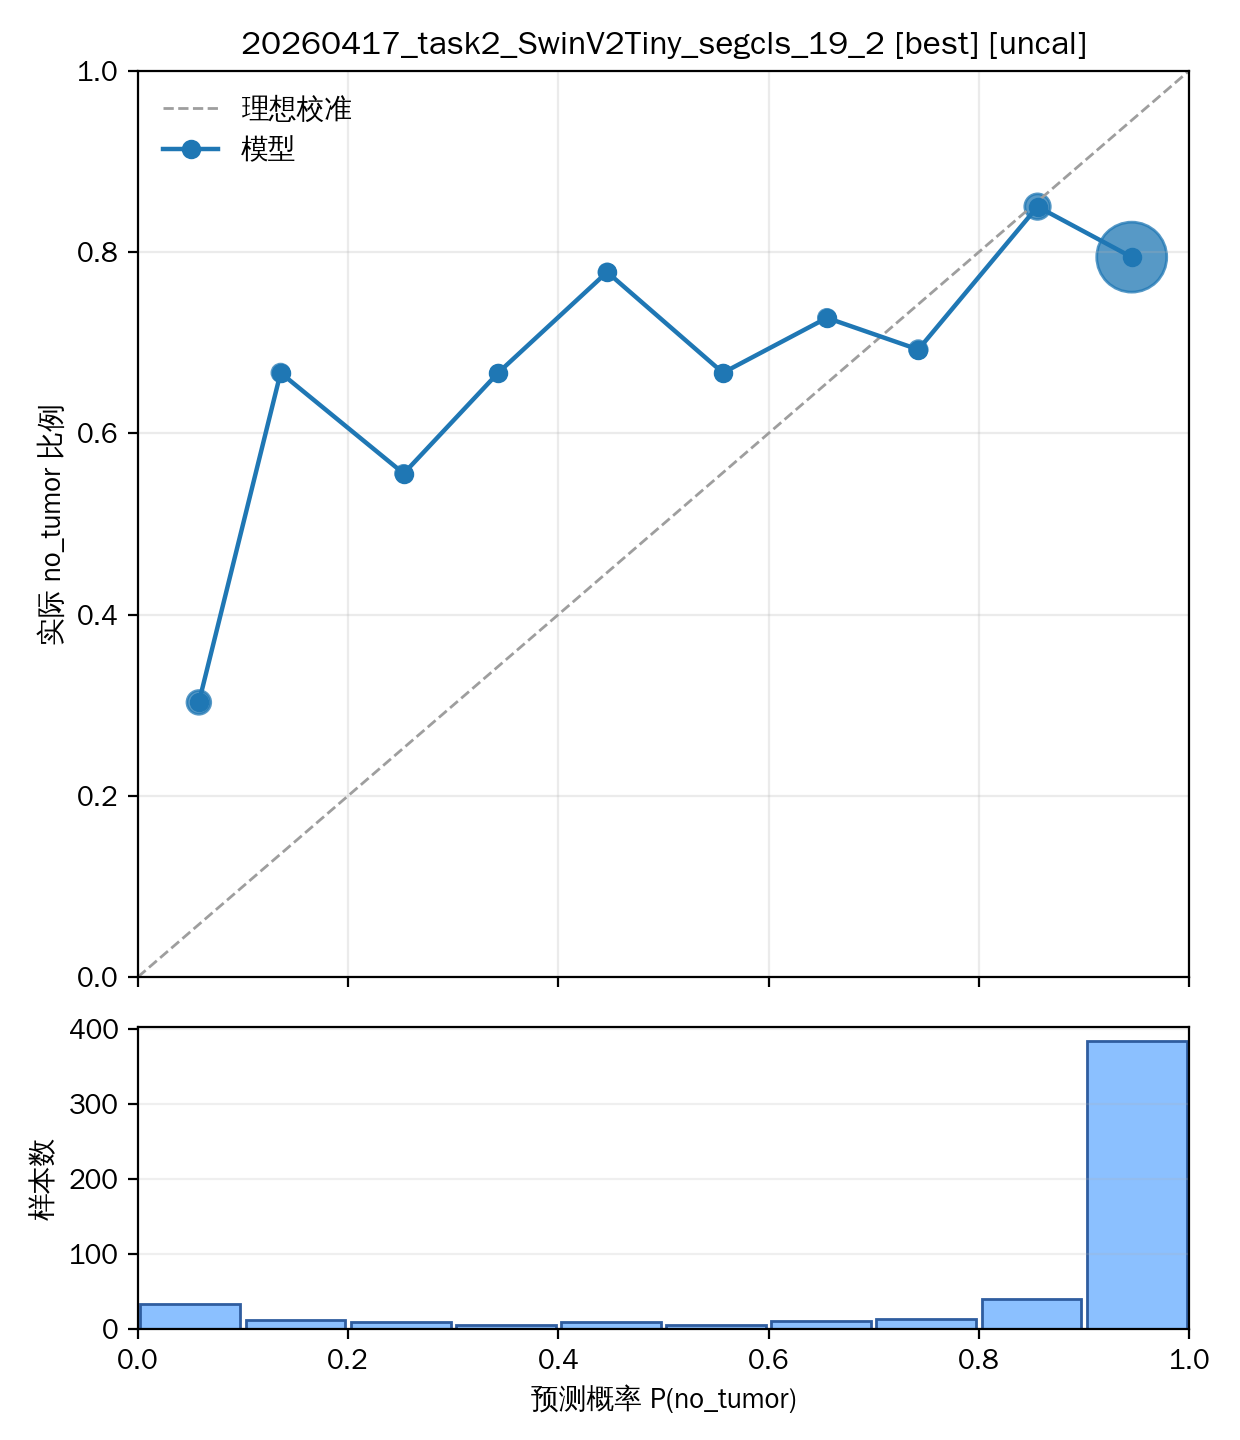

Values plotted in this chart, from the file beside it:
bin_idx, bin_lower, bin_upper, count, confidence, accuracy, abs_gap
0, 0.0, 0.1, 33, 0.05803, 0.303, 0.245
1, 0.1, 0.2, 12, 0.1358, 0.6667, 0.5309
2, 0.2, 0.3, 9, 0.2529, 0.5556, 0.3027
3, 0.3, 0.4, 6, 0.3427, 0.6667, 0.324
4, 0.4, 0.5, 9, 0.4463, 0.7778, 0.3314
5, 0.5, 0.6, 6, 0.5565, 0.6667, 0.1101
6, 0.6, 0.7, 11, 0.6554, 0.7273, 0.0719
7, 0.7, 0.8, 13, 0.7423, 0.6923, 0.04998
8, 0.8, 0.9, 40, 0.8557, 0.85, 0.005703
9, 0.9, 1.0, 384, 0.9453, 0.7943, 0.151
